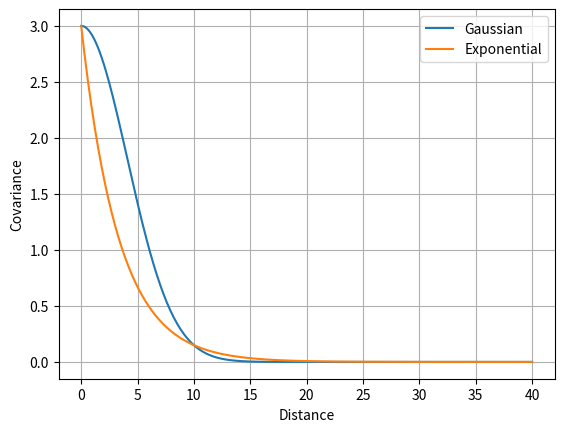
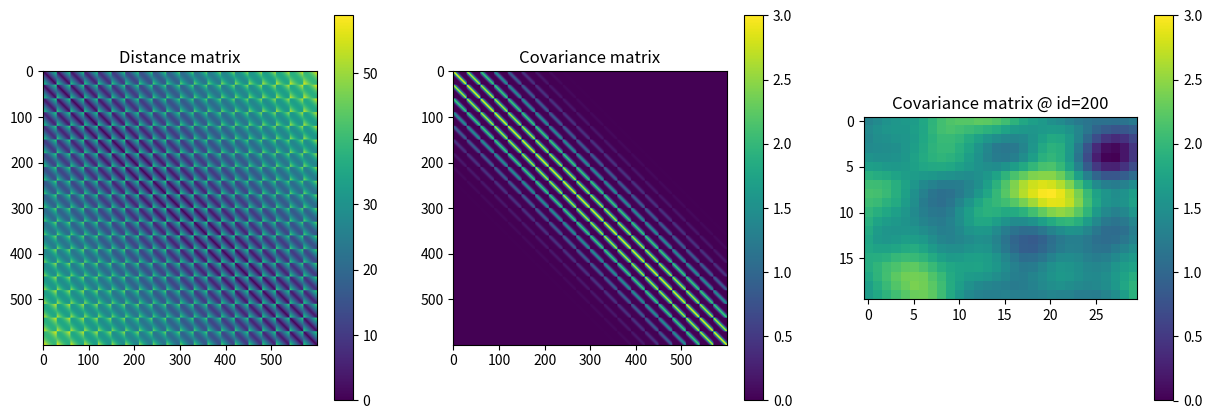
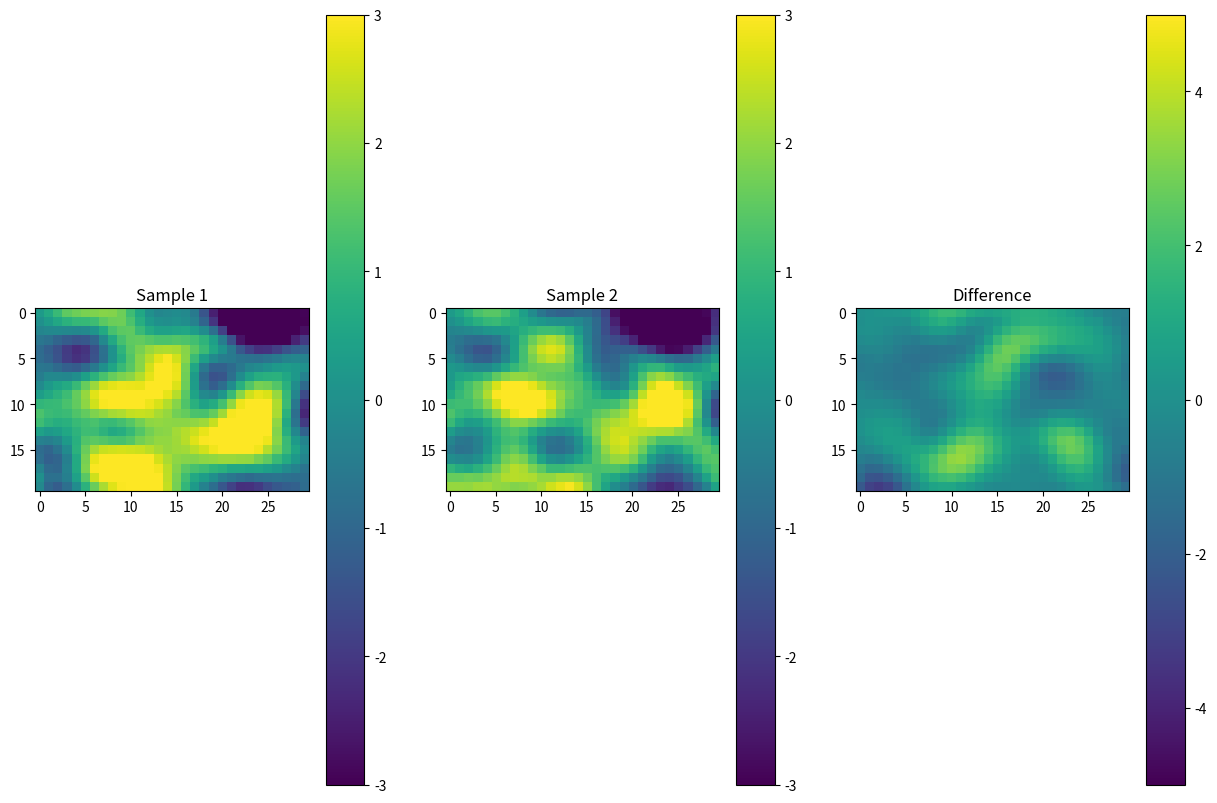
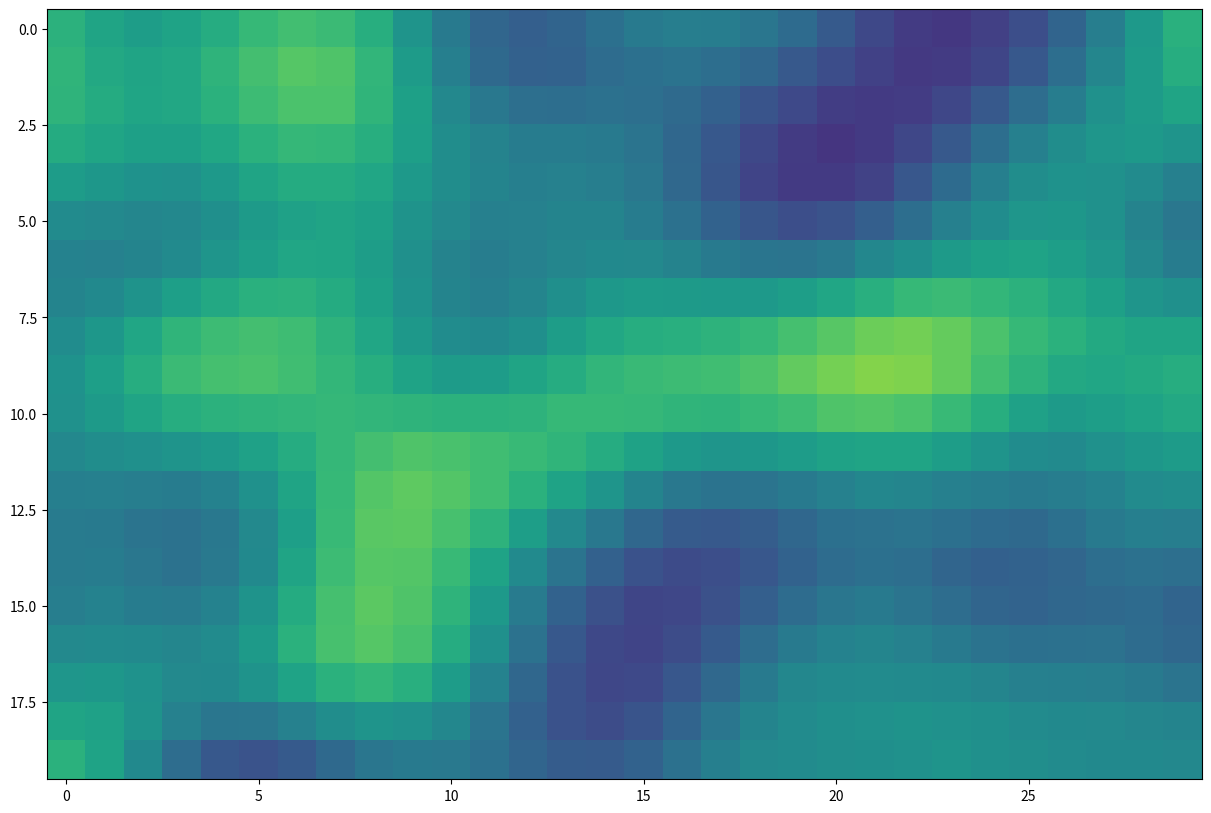

Source code (Python) for these figures, in order: (Note: this script raises an exception after producing the figures.)
# ---
# jupyter:
#   jupytext:
#     text_representation:
#       extension: .py
#       format_name: percent
#       format_version: '1.3'
#       jupytext_version: 1.16.1
#   kernelspec:
#     display_name: Python 3 (ipykernel)
#     language: python
#     name: python3
# ---

# %% [markdown]
# # Gaussian inference and simulation

# %%
import matplotlib.pyplot  as plt
import numpy              as np
import scipy as sp


# %% Generate a sample from the 2D Gaussian distribution
def cholesky_sim(d0, Cd):
    L=np.linalg.cholesky(Cd)
    r = np.random.normal(0,1,d0.shape[0])
    d_star = d0 + np.dot(L,r)
    return d_star

def cov_gau(d,range,d_var):
    return d_var*np.exp(-3*d**2/range**2)

def cov_exp(d,range,d_var):
    return d_var*np.exp(-3*d/range)

def cov_nug(d,d_var):
    return d_var*(np.where(d == 0, 1.0, 0.0))
     


# %%
nd=401
d = np.linspace(0,40,nd)

r = 10
v = 3
plt.figure()
plt.plot(d,cov_gau(d,r,v),label='Gaussian')
plt.plot(d,cov_exp(d,r,v),label='Exponential')
#plt.plot(d,cov_nug(d,r,v),label='Nugget')
plt.xlabel('Distance')
plt.ylabel('Covariance')
plt.legend()
plt.grid(True)

# %%


x = np.linspace(1,45,30)
y = np.linspace(1,40,20)
nx=len(x)
ny=len(y)

xx, yy = np.meshgrid(x,y)
xx=xx.flatten()
yy=yy.flatten()

nd=xx.shape[0]

d = np.zeros((nd,nd))
for ix in range(nd):
    for iy in range(nd):
        d[ix,iy] = np.sqrt((xx[ix]-xx[iy])**2 + (yy[ix]-yy[iy])**2)


C = cov_exp(d,range=13,d_var=3)
d_nug = 0.001
C = cov_gau(d,range=13,d_var=3-d_nug)+cov_nug(d,d_nug)

plt.figure(figsize=(15,5))
plt.subplot(1,3,1)
plt.imshow(d)
plt.colorbar()
plt.title('Distance matrix')
plt.subplot(1,3,2)
plt.imshow(C)
plt.colorbar()
plt.title('Covariance matrix')
plt.subplot(1,3,3)
id=200
plt.imshow(C[id].reshape((ny,nx)))
plt.colorbar()
plt.title('Covariance matrix @ id=%d' %(id))

# %% Sample from

def cholesky_sim(d0, Cd):
    L=np.linalg.cholesky(Cd)
    r = np.random.normal(0,1,d0.shape[0])
    d_star = d0 + np.dot(L,r)
    return d_star


m0 = np.zeros(nd)
m = cholesky_sim(m0,C)
m_2d = m.reshape((ny,nx))

plt.imshow(m_2d)



# %%
def cholesky_sim(d0, Cd, r_in=[], is_chol=False):
    if is_chol:
        L = Cd
    else:
        L=np.linalg.cholesky(Cd)

    if len(r_in)==0:
        r = np.random.normal(0,1,d0.shape[0])
    else:
        r = r_in
    
    print(1)
    print(d0.shape)
    print(L.shape)
    print(r.shape)
    d_star = d0 + np.dot(L,r)
    return d_star, r

L=np.linalg.cholesky(C)

m0 = np.zeros(nd)
m, r= cholesky_sim(m0,L,is_chol=True)
m_2d = m.reshape((ny,nx))

r_in = r.copy()
for i in range(200):
    i_pert = np.random.randint(0,nd)
    #i_pert = i
    r_in[i_pert] = np.random.normal(0,1)
m2, r2 = cholesky_sim(m0,L,is_chol=True, r_in = r_in)
m2_2d = m2.reshape((ny,nx))

plt.figure(figsize=(15,10))
plt.subplot(1,3,1)
plt.imshow(m_2d, vmin=-3, vmax=3)
plt.colorbar()
plt.title('Sample 1')
plt.subplot(1,3,2)
plt.imshow(m2_2d, vmin=-3, vmax=3)
plt.colorbar()
plt.title('Sample 2')
plt.subplot(1,3,3)
plt.imshow(m_2d-m2_2d, vmin=-5, vmax=5)
plt.colorbar()
plt.title('Difference')



# %%
def gaussian_rw(d0, Cd, r_in=[], is_chol=False, step = 0.1, method='gdm'):
    if is_chol:
        L = Cd
    else:
        L=np.linalg.cholesky(Cd)

    if len(r_in)==0:
        r = np.random.normal(0,1,d0.shape[0])
    else:
        if step>0:
            if method=='gdm':
                step_ang = step*np.pi/2
                r_new = np.random.normal(0,1,d0.shape[0])
                r = r_in*np.cos(step_ang) + r_new*np.sin(step_ang)
            else:
                n = Cd.shape[0]
                n_pert = int(np.ceil(step*n))
                r = r_in
                # select randomly n_pert of out n integer values
                i_pert = np.random.choice(n, n_pert, replace=False)
                r[i_pert]=np.random.normal(0,1,i_pert.shape)
        else:
            r = r_in

    d_star = d0 + np.dot(L,r)
    return d_star, r


L=np.linalg.cholesky(C)

m0 = np.zeros(nd)
m, r = gaussian_rw(m0, L, is_chol=True)
step = 0.1
import matplotlib.animation as animation

fig = plt.figure(figsize=(15, 10))
ims = []
method = 'gdm'

for i in range(50):
    print(i)
    m, r = gaussian_rw(m0, L, r_in=r, step=step, is_chol=True, method=method )
    #m, r = gaussian_rw(m0, L, is_chol=True )
    im = plt.imshow(np.reshape(m, (ny, nx)), vmin=-5, vmax=5, animated=True)
    ims.append([im])

ani = animation.ArtistAnimation(fig, ims, interval=200, blit=True)
ani.save('RandomWalk_%s.mp4'%(method), writer='ffmpeg')
#plt.show()


# %%

# %%
